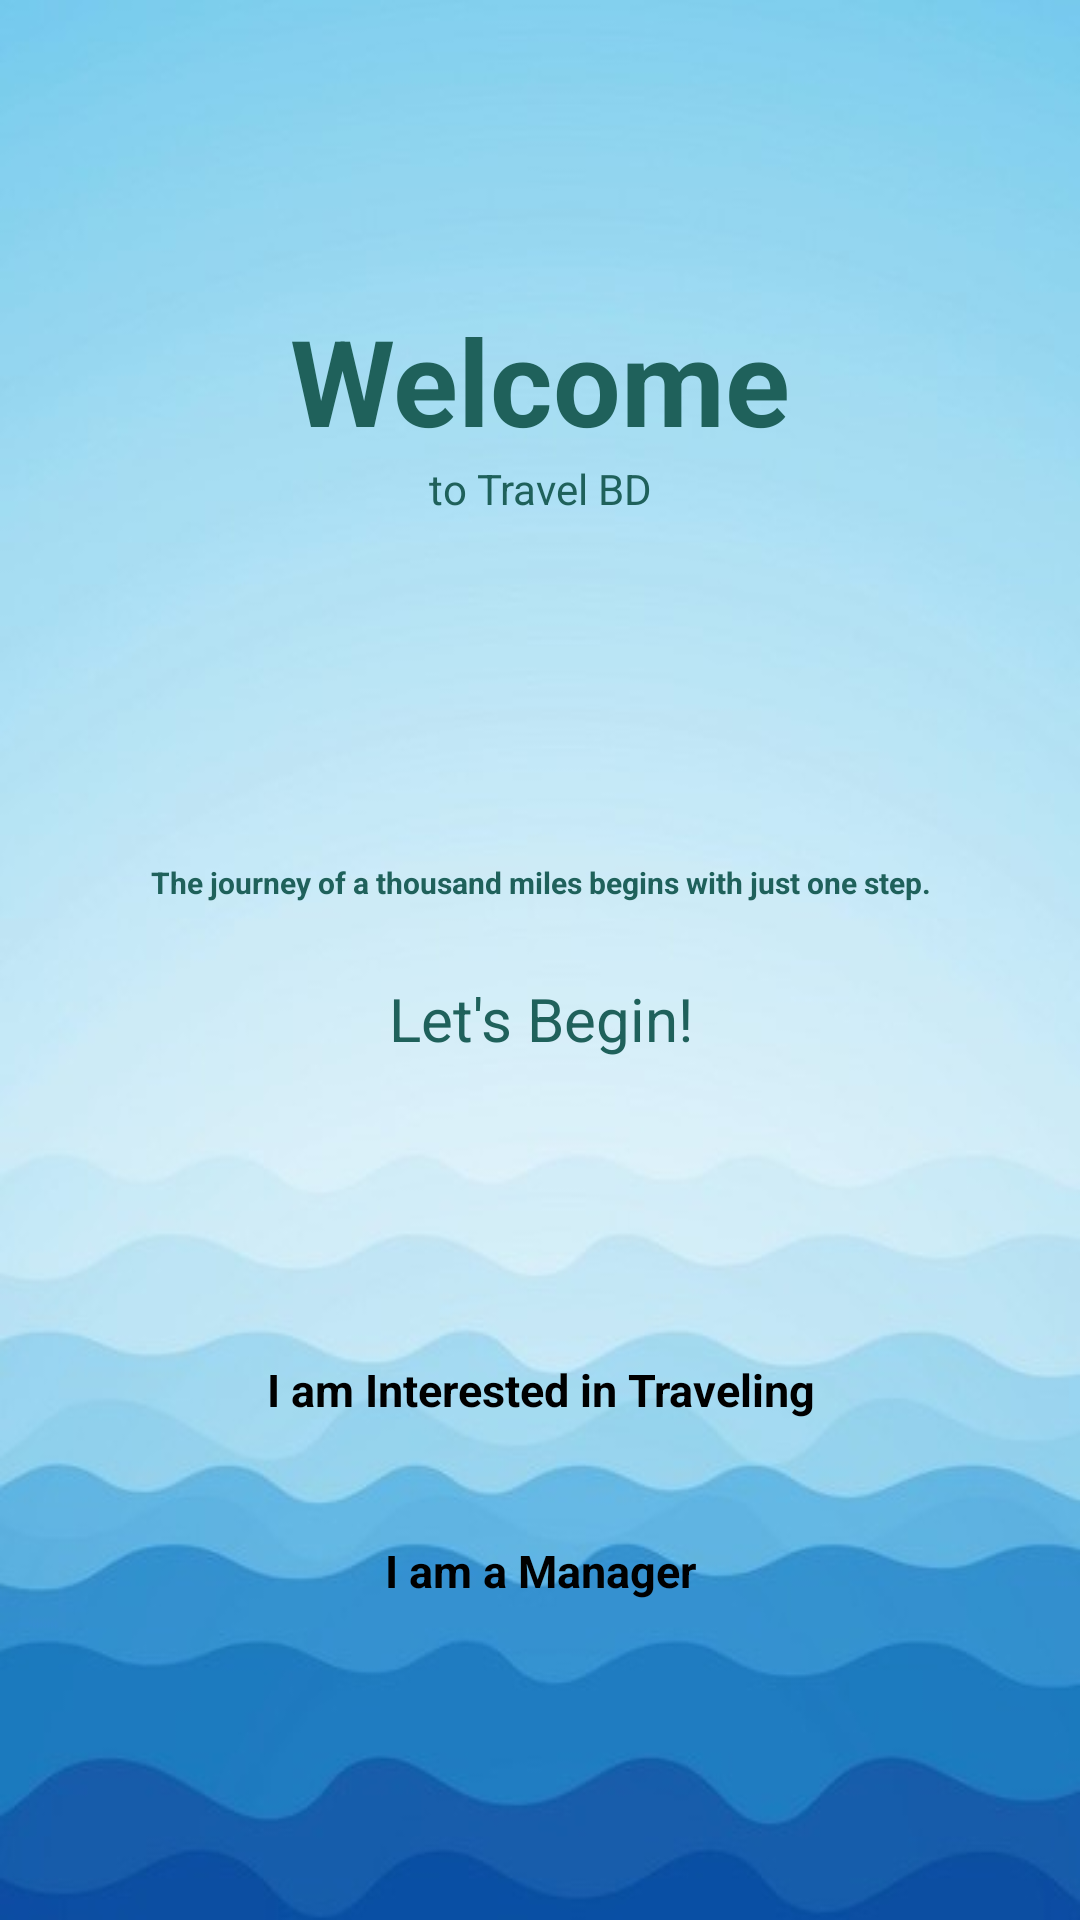

Produce the Android XML layout that renders to this screen, including the resource entries it uses.
<!-- AndroidManifest.xml: application theme Theme.TravelBD -->
<!-- res/layout/welcome.xml -->
<?xml version="1.0" encoding="utf-8"?>
<LinearLayout xmlns:android="http://schemas.android.com/apk/res/android"
    android:layout_width="match_parent"
    android:layout_height="match_parent"
    android:orientation="vertical"
    android:background="@drawable/welcome">

        <TextView
            android:layout_width="match_parent"
            android:layout_height="wrap_content"
            android:text="Welcome"
            android:textStyle="bold"
            android:textColor="#1F615B"
            android:textSize="40sp"
            android:layout_gravity="center"
            android:textAlignment="center"
            android:layout_marginTop="100dp"/>
        <TextView
            android:layout_width="match_parent"
            android:layout_height="wrap_content"
            android:text="to Travel BD"
            android:textAlignment="center"
            android:textColor="#1F615B"
            android:layout_marginBottom="110dp"/>
        <TextView
            android:layout_width="match_parent"
            android:layout_height="wrap_content"
            android:text="The journey of a thousand miles begins with just one step."
            android:textStyle="bold"
            android:textColor="#1F615B"
            android:textSize="10sp"
            android:gravity="center"
            android:layout_margin="5dp"
            android:layout_marginBottom="500dp"/>
        <TextView
            android:layout_width="match_parent"
            android:layout_height="wrap_content"
            android:text="Let's Begin!"
            android:textAlignment="center"
            android:textColor="#1F615B"
            android:layout_marginBottom="80dp"
            android:layout_marginTop="20dp"
            android:textSize="20sp"/>
        <TextView
            android:id="@+id/travel_id"
            android:layout_width="match_parent"
            android:layout_height="wrap_content"
            android:text="I am Interested in Traveling"
            android:textAlignment="center"
            android:textStyle="bold"
            android:textColor="@color/black"
            android:layout_marginBottom="110dp"
            android:layout_margin="20dp"
            android:textSize="15sp"
            />

        <TextView
            android:id="@+id/manage_id"
            android:layout_width="match_parent"
            android:layout_height="wrap_content"
            android:text="I am a Manager"
            android:textAlignment="center"
            android:textStyle="bold"
            android:textColor="@color/black"
            android:layout_marginBottom="110dp"
            android:layout_margin="20dp"
            android:textSize="15sp"/>

</LinearLayout>
<!-- resources referenced by this layout -->
<resources>
  <!-- drawable welcome: jpg bitmap (drawable, 70555 bytes) -->
  <style name="Theme.TravelBD" parent="Theme.AppCompat.Light.NoActionBar">
          
          <item name="colorPrimary">#7DD6FF</item>
          <item name="colorPrimaryVariant">@color/purple_700</item>
          <item name="colorOnPrimary">@color/black</item>
          
          <item name="colorSecondary">@color/teal_200</item>
          <item name="colorSecondaryVariant">@color/teal_700</item>
          <item name="colorOnSecondary">@color/black</item>
          
          <item name="android:statusBarColor" tools:targetApi="l">?attr/colorPrimaryVariant</item>
          
      </style>
  <!-- not gathered from this repository: default colours our renderer supplied (Android Studio template values) -->
  <color name="purple_700">#FF3700B3</color>
  <color name="teal_200">#FF03DAC5</color>
  <color name="teal_700">#FF018786</color>
  <color name="black">#FF000000</color>
</resources>
